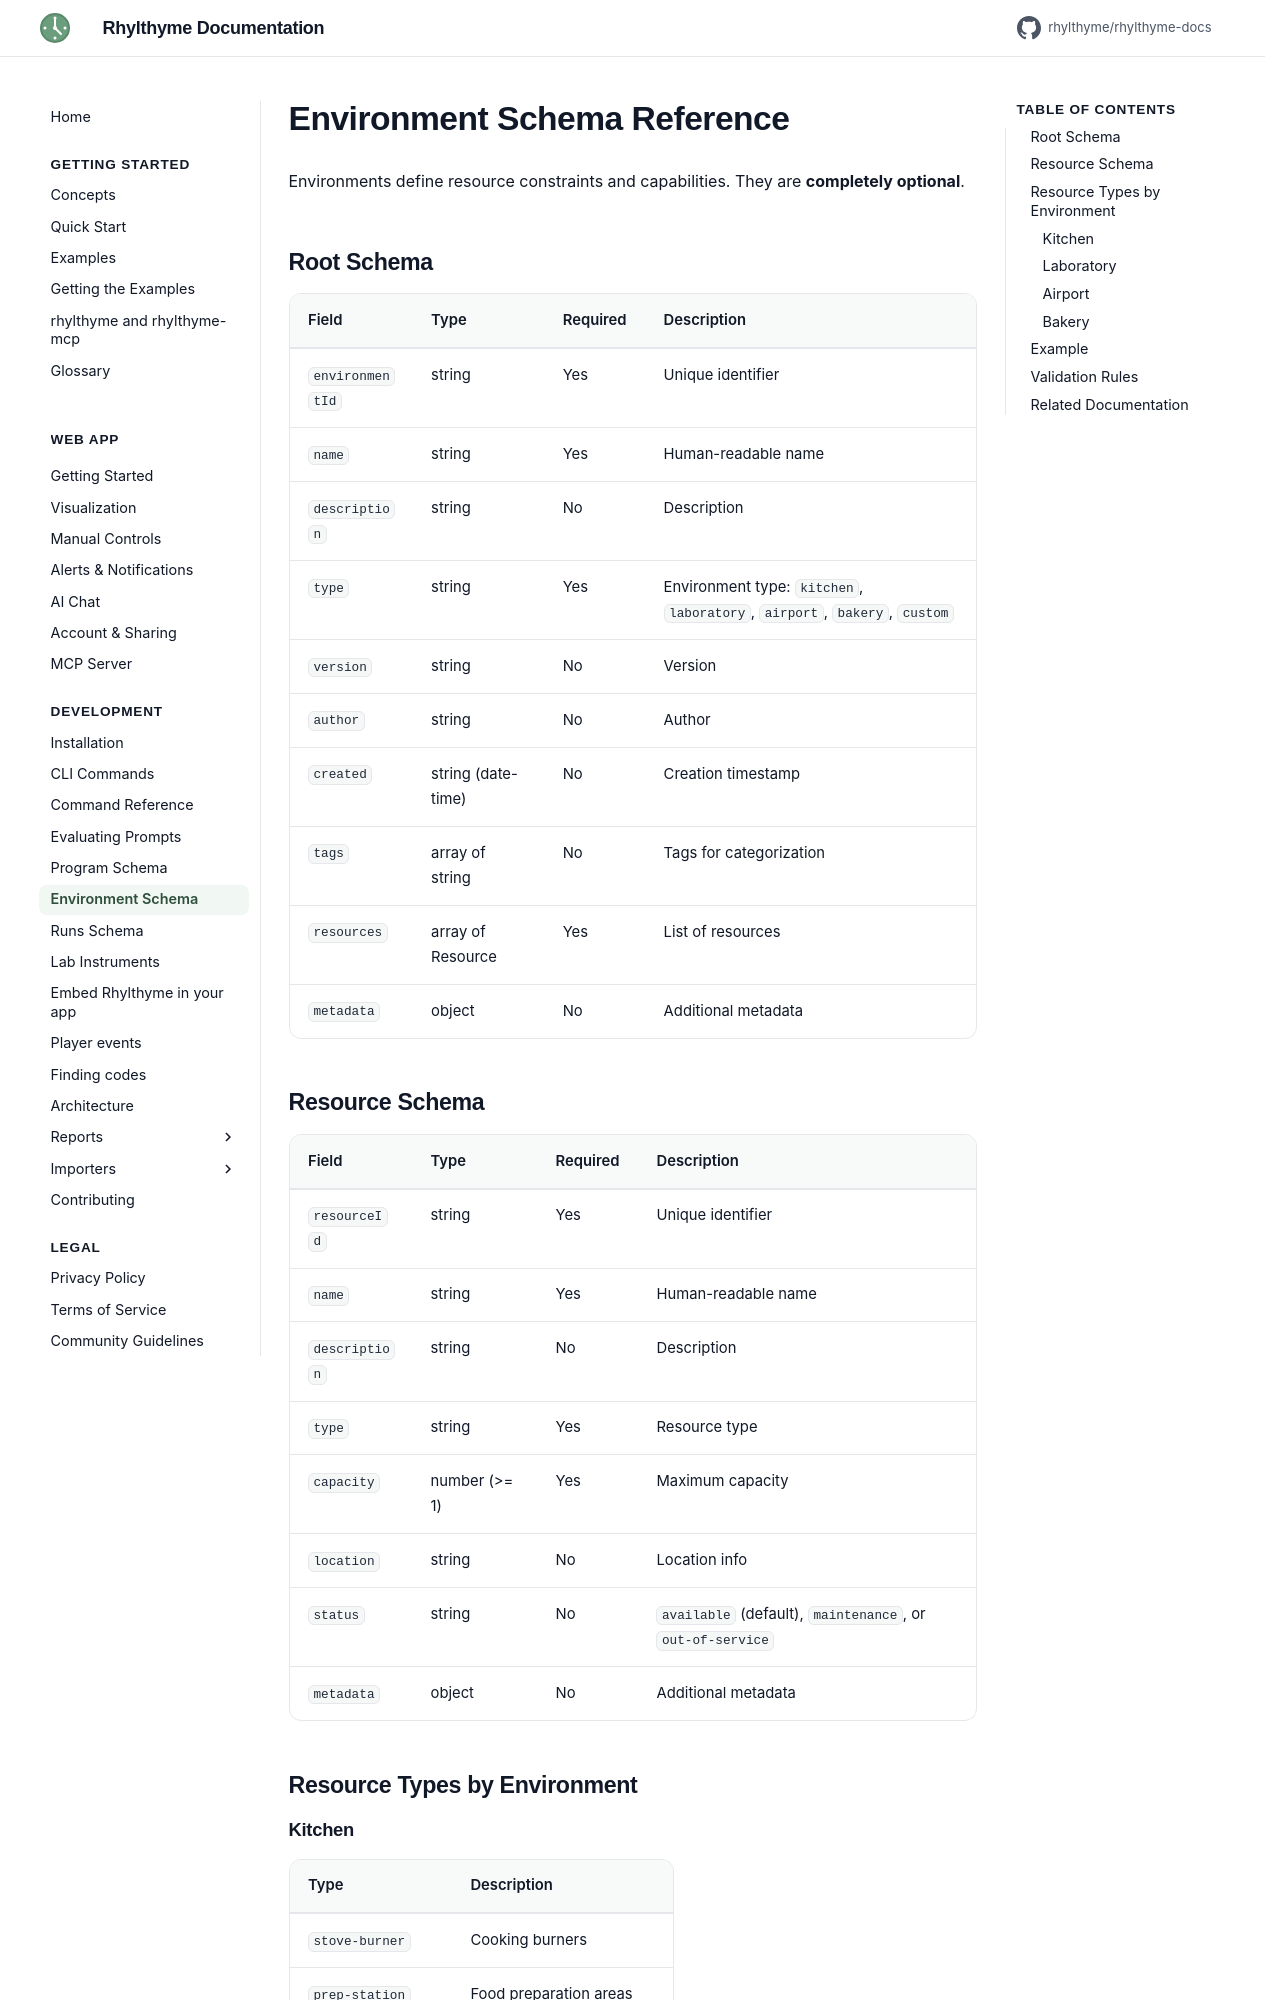

repository: rhylthyme/rhylthyme-docs · page: development/environment-schema/index.html · generator: mkdocs

# Environment Schema Reference

Environments define resource constraints and capabilities. They are **completely optional**.

## Root Schema

| Field | Type | Required | Description |
|-------|------|----------|-------------|
| `environmentId` | string | Yes | Unique identifier |
| `name` | string | Yes | Human-readable name |
| `description` | string | No | Description |
| `type` | string | Yes | Environment type: `kitchen`, `laboratory`, `airport`, `bakery`, `custom` |
| `version` | string | No | Version |
| `author` | string | No | Author |
| `created` | string (date-time) | No | Creation timestamp |
| `tags` | array of string | No | Tags for categorization |
| `resources` | array of Resource | Yes | List of resources |
| `metadata` | object | No | Additional metadata |

## Resource Schema

| Field | Type | Required | Description |
|-------|------|----------|-------------|
| `resourceId` | string | Yes | Unique identifier |
| `name` | string | Yes | Human-readable name |
| `description` | string | No | Description |
| `type` | string | Yes | Resource type |
| `capacity` | number (>= 1) | Yes | Maximum capacity |
| `location` | string | No | Location info |
| `status` | string | No | `available` (default), `maintenance`, or `out-of-service` |
| `metadata` | object | No | Additional metadata |

## Resource Types by Environment
